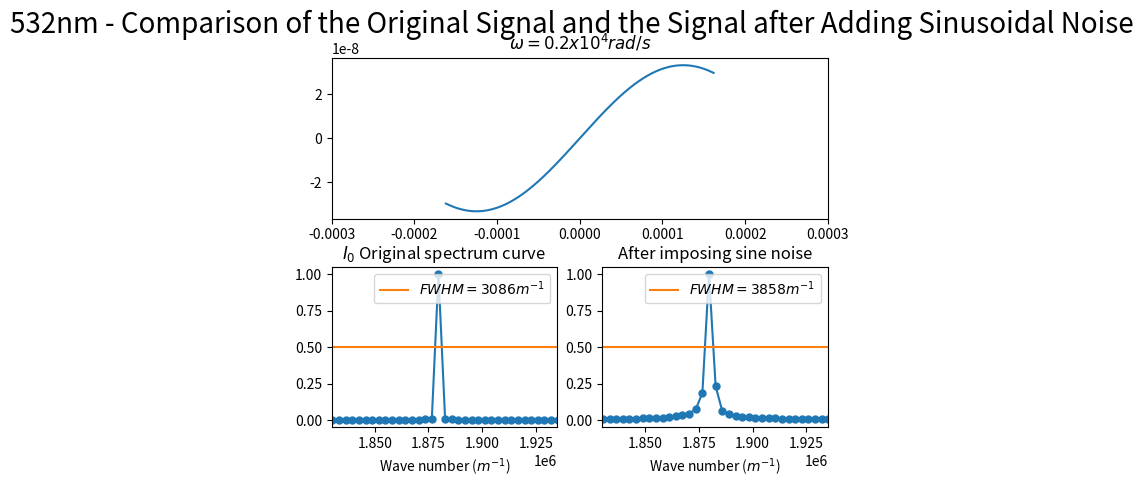
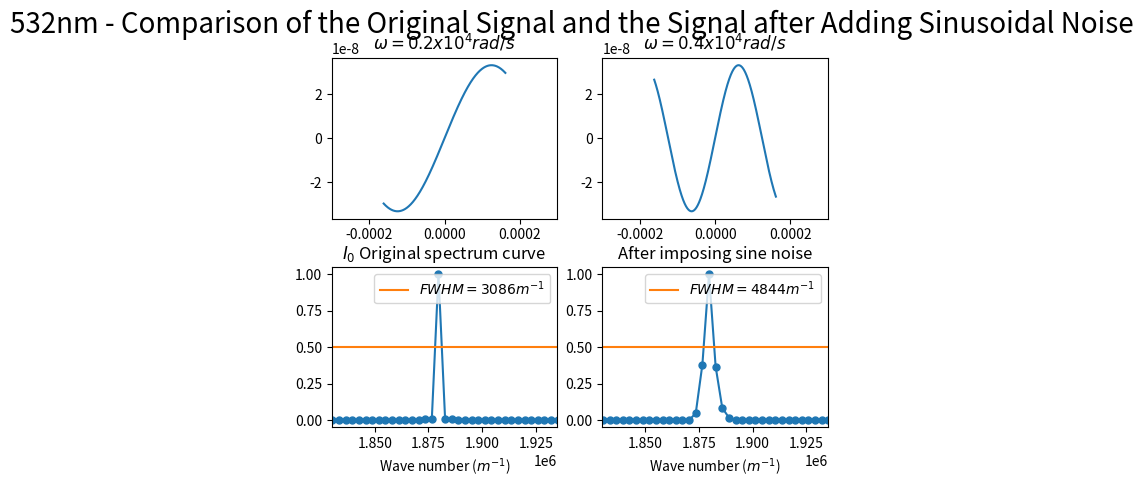
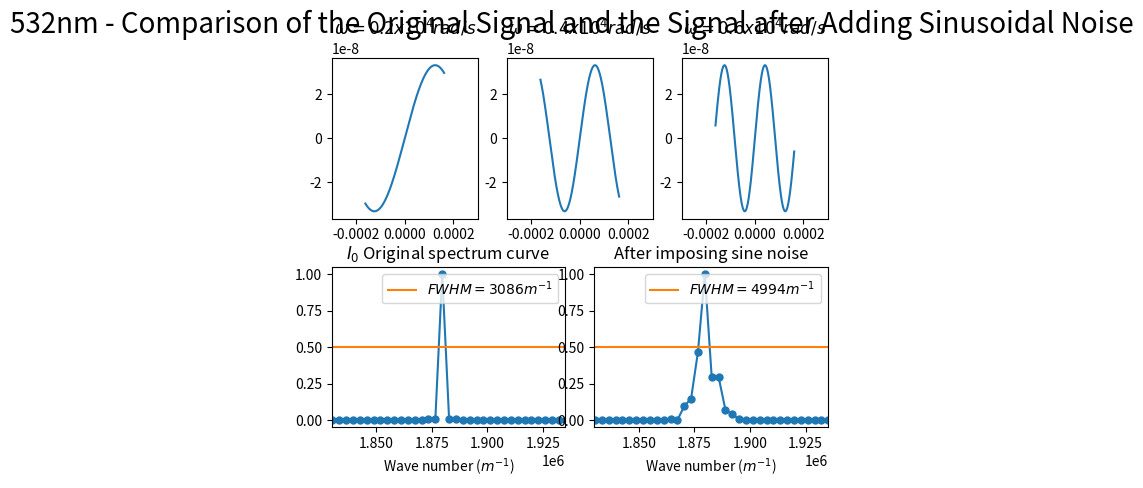
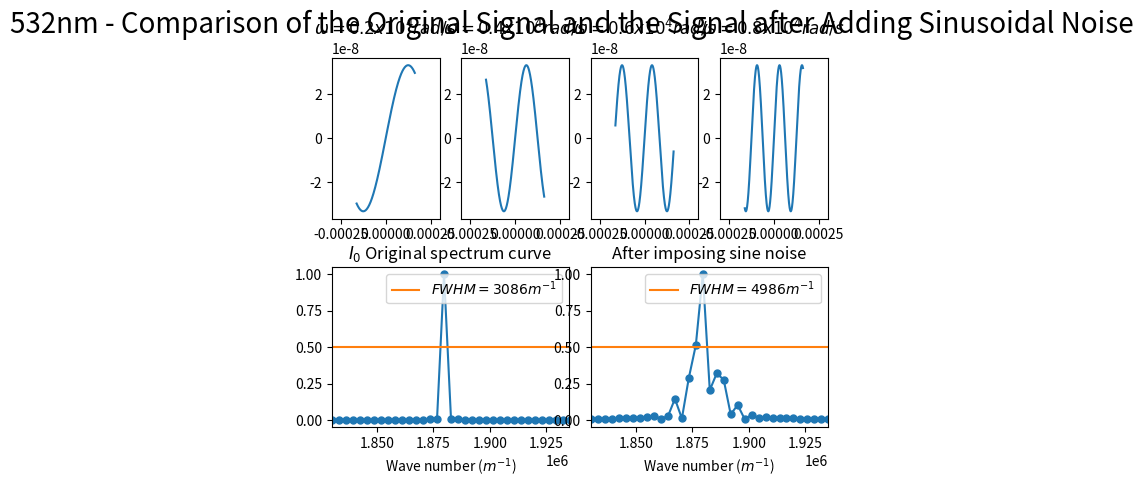
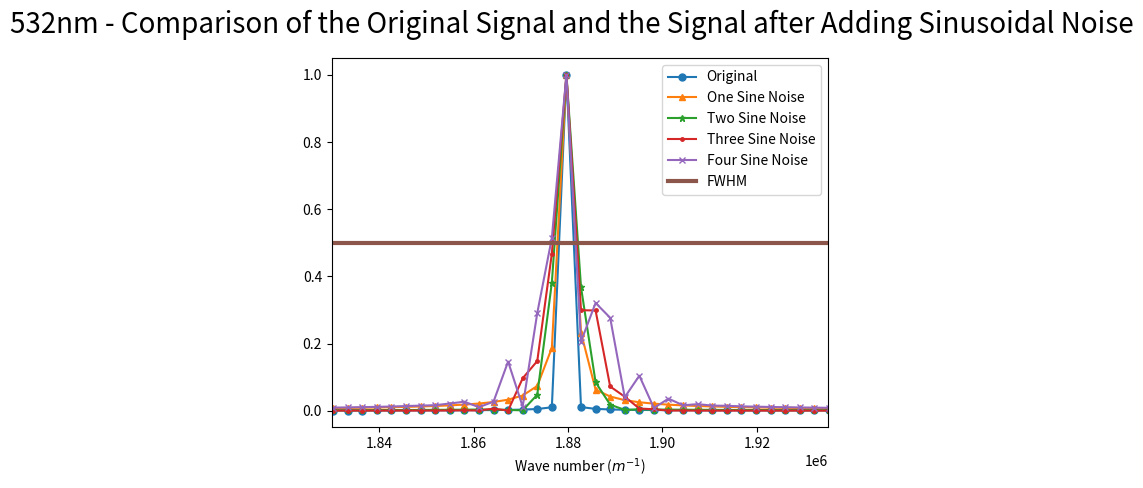

These figures' Python source, in order:
import numpy as np
import matplotlib.pyplot as plt
from scipy.fftpack import fft
from pylab import *
import matplotlib.gridspec as gridspec

##########################################################################
# 本程序模拟有限扫描长度误差误差影响下的傅里叶变换光谱测量系统的光谱测量曲线
# 程序具体参数如下：
#   - 采样间隔选取 79.1nm
#   - 干涉图波长选取 532nm
#   - 干涉图采样点数选取 2^12（该点数下仿真图像最佳）
#   - 本实验只叠加一种噪声---正弦噪声
#       - 频率分别为0.2*10^4, 0.4*10^4, 0.6*10^4与0.8*10^4 rad/s
#   - 实验目的在于模拟不同周期的正弦噪声同时叠加后对信号的影响
#   - 分别叠加2种、3种与4种噪声
##########################################################################

def GetFFT(I0, Iw0, n0):
    Y0 = 2*abs(fft(I0,n0))
    Y0_max = max(Y0);
    Y0 = Y0/Y0_max
    Y0 = Y0[:int(n0/2)]

    Yw0 = 2*abs(fft(Iw0,n0))
    Yw0_max = max(Yw0);
    Yw0 = Yw0/Yw0_max
    Yw0 = Yw0[:int(n0/2)]
    return Y0, Yw0

# 波长为532nm
laimda0 = 532*10**(-9)
# 79.1nm的采样间隔 
i = 79.1*10**(-9)
# 中心点的采样频
sigma0 = 1/laimda0
p1 = (-1)*(2**11)*79.1*10**(-9)
# 2**n个点 
p2 = (2**11-1)*79.1*10**(-9)
# 无补零 
x0 = np.arange(p1, p2, i)
n0 = n1 = 2**(int(np.log2(len(x0)))+1)
print("n0 length = %d" %n0)

######################################################
#  此部分为叠加正弦噪声
######################################################
noise_sin1 = laimda0/16*np.sin(2*np.pi*(0.2*10**4)*x0)
noise_sin2 = laimda0/16*np.sin(2*np.pi*(0.4*10**4)*x0)
noise_sin3 = laimda0/16*np.sin(2*np.pi*(0.6*10**4)*x0)
noise_sin4 = laimda0/16*np.sin(2*np.pi*(0.8*10**4)*x0)

I0 = np.cos(2*np.pi*sigma0*x0)

I_sin_all_1 = np.cos(2*np.pi*sigma0*(x0 + noise_sin1))
I_sin_all_2 = np.cos(2*np.pi*sigma0*(x0 + noise_sin1 + noise_sin2))
I_sin_all_3 = np.cos(2*np.pi*sigma0*(x0 + noise_sin1 + noise_sin2 + noise_sin3))
I_sin_all_4 = np.cos(2*np.pi*sigma0*(x0 + noise_sin1 + noise_sin2 + noise_sin3 + noise_sin4))

Y0, Y_sine_all_1 = GetFFT(I0, I_sin_all_1, n0)
Y0, Y_sine_all_2 = GetFFT(I0, I_sin_all_2, n0)
Y0, Y_sine_all_3 = GetFFT(I0, I_sin_all_3, n0)
Y0, Y_sine_all_4 = GetFFT(I0, I_sin_all_4, n0)

# 设置频谱图的横坐标
fs_0 = 1/i*np.arange(n0/2)/n0

best_Y0_average_range = 0.5*np.ones((Y0.size, 1))

#########################################################
# 只叠加一种波
#########################################################
figure(1)
gs = gridspec.GridSpec(2, 4)
gs.update(wspace=0.5, hspace=0.3)

subplot(gs[0, :4])
sin1, = plt.plot(x0, noise_sin1)
plt.title("$\omega=0.2x10^4 rad/s$")
plt.xlim(-0.0003, 0.0003)

subplot(gs[1, 0:2])
plt.plot(fs_0, Y0, marker='o', ms=5)
FWHM_original, = plt.plot(fs_0,best_Y0_average_range)
plt.title("$I_0$ Original spectrum curve")
plt.legend(handles=[FWHM_original],labels=['$FWHM = 3086 m^{-1}$'], loc='upper right')
plt.xlim(1.83*(10**6), 1.935*(10**6))
plt.xlabel('Wave number ($m^{-1}$)')

subplot(gs[1, 2:4])
plt.plot(fs_0, Y_sine_all_1, marker='o', ms=5)
FWHM_sine_1, = plt.plot(fs_0,best_Y0_average_range)
plt.title("After imposing sine noise")
plt.legend(handles=[FWHM_sine_1],labels=['$FWHM = 3858 m^{-1}$'], loc='upper right')
plt.xlim(1.83*(10**6), 1.935*(10**6))
plt.xlabel('Wave number ($m^{-1}$)')

plt.suptitle("532nm - Comparison of the Original Signal and the Signal after Adding Sinusoidal Noise", fontsize = 20)

#########################################################
# 同时叠加两种波
#########################################################
figure(2)
gs = gridspec.GridSpec(2, 4)
gs.update(wspace=0.5, hspace=0.3)

subplot(gs[0, :2])
sin1, = plt.plot(x0, noise_sin1)
plt.title("$\omega=0.2x10^4 rad/s$")
plt.xlim(-0.0003, 0.0003)

subplot(gs[0, 2:4])
sin2, = plt.plot(x0, noise_sin2)
plt.title("$\omega=0.4x10^4 rad/s$")
plt.xlim(-0.0003, 0.0003)

subplot(gs[1, 0:2])
plt.plot(fs_0, Y0, marker='o', ms=5)
FWHM_original, = plt.plot(fs_0,best_Y0_average_range)
plt.title("$I_0$ Original spectrum curve")
plt.legend(handles=[FWHM_original],labels=['$FWHM = 3086 m^{-1}$'], loc='upper right')
plt.xlim(1.83*(10**6), 1.935*(10**6))
plt.xlabel('Wave number ($m^{-1}$)')

subplot(gs[1, 2:4])
plt.plot(fs_0, Y_sine_all_2, marker='o', ms=5)
FWHM_sine_2, = plt.plot(fs_0,best_Y0_average_range)
plt.title("After imposing sine noise")
plt.legend(handles=[FWHM_sine_2],labels=['$FWHM = 4844 m^{-1}$'], loc='upper right')
plt.xlim(1.83*(10**6), 1.935*(10**6))
plt.xlabel('Wave number ($m^{-1}$)')

plt.suptitle("532nm - Comparison of the Original Signal and the Signal after Adding Sinusoidal Noise", fontsize = 20)


#########################################################
# 同时叠加三种波
#########################################################
figure(3)
gs = gridspec.GridSpec(2, 6)
gs.update(wspace=0.5, hspace=0.3)

subplot(gs[0, :2])
sin1, = plt.plot(x0, noise_sin1)
plt.title("$\omega=0.2x10^4 rad/s$")
plt.xlim(-0.0003, 0.0003)

subplot(gs[0, 2:4])
sin2, = plt.plot(x0, noise_sin2)
plt.title("$\omega=0.4x10^4 rad/s$")
plt.xlim(-0.0003, 0.0003)

subplot(gs[0, 4:6])
sin3, = plt.plot(x0, noise_sin3)
plt.title("$\omega=0.6x10^4 rad/s$")
plt.xlim(-0.0003, 0.0003)

subplot(gs[1, 0:3])
plt.plot(fs_0, Y0, marker='o', ms=5)
FWHM_original, = plt.plot(fs_0,best_Y0_average_range)
plt.title("$I_0$ Original spectrum curve")
plt.legend(handles=[FWHM_original],labels=['$FWHM = 3086 m^{-1}$'], loc='upper right')
plt.xlim(1.83*(10**6), 1.935*(10**6))
plt.xlabel('Wave number ($m^{-1}$)')

subplot(gs[1, 3:6])
plt.plot(fs_0, Y_sine_all_3, marker='o', ms=5)
FWHM_sine_3, = plt.plot(fs_0,best_Y0_average_range)
plt.title("After imposing sine noise")
plt.legend(handles=[FWHM_sine_3],labels=['$FWHM = 4994 m^{-1}$'], loc='upper right')
plt.xlim(1.83*(10**6), 1.935*(10**6))
plt.xlabel('Wave number ($m^{-1}$)')

plt.suptitle("532nm - Comparison of the Original Signal and the Signal after Adding Sinusoidal Noise", fontsize = 20)



#########################################################
# 同时叠加四种波
#########################################################
figure(4)
gs = gridspec.GridSpec(2, 8)
gs.update(wspace=0.5, hspace=0.3)

subplot(gs[0, :2])
sin1, = plt.plot(x0, noise_sin1)
plt.title("$\omega=0.2x10^4 rad/s$")
plt.xlim(-0.0003, 0.0003)

subplot(gs[0, 2:4])
sin2, = plt.plot(x0, noise_sin2)
plt.title("$\omega=0.4x10^4 rad/s$")
plt.xlim(-0.0003, 0.0003)

subplot(gs[0, 4:6])
sin3, = plt.plot(x0, noise_sin3)
plt.title("$\omega=0.6x10^4 rad/s$")
plt.xlim(-0.0003, 0.0003)

subplot(gs[0, 6:8])
sin4, = plt.plot(x0, noise_sin4)
plt.title("$\omega=0.8x10^4 rad/s$")
plt.xlim(-0.0003, 0.0003)

subplot(gs[1, 0:4])
plt.plot(fs_0, Y0, marker='o', ms=5)
FWHM_original, = plt.plot(fs_0,best_Y0_average_range)
plt.title("$I_0$ Original spectrum curve")
plt.legend(handles=[FWHM_original],labels=['$FWHM = 3086 m^{-1}$'], loc='upper right')
plt.xlim(1.83*(10**6), 1.935*(10**6))
plt.xlabel('Wave number ($m^{-1}$)')

subplot(gs[1, 4:8])
plt.plot(fs_0, Y_sine_all_4, marker='o', ms=5)
FWHM_sine_4, = plt.plot(fs_0,best_Y0_average_range)
plt.title("After imposing sine noise")
plt.legend(handles=[FWHM_sine_4],labels=['$FWHM = 4986 m^{-1}$'], loc='upper right')
plt.xlim(1.83*(10**6), 1.935*(10**6))
plt.xlabel('Wave number ($m^{-1}$)')

plt.suptitle("532nm - Comparison of the Original Signal and the Signal after Adding Sinusoidal Noise", fontsize = 20)

####################################################################################
# 将所有波形放在一起
####################################################################################
figure(5)
pic, = plt.plot(fs_0, Y0, marker='o', ms=5)
pic1, = plt.plot(fs_0, Y_sine_all_1, marker='^', ms=5)
pic2, = plt.plot(fs_0, Y_sine_all_2, marker='*', ms=5)
pic3, = plt.plot(fs_0, Y_sine_all_3, marker='.', ms=5)
pic4, = plt.plot(fs_0, Y_sine_all_4, marker='x', ms=5)
FWHM_sine_5, = plt.plot(fs_0,best_Y0_average_range, linewidth=3)
plt.legend(handles=[pic, pic1, pic2, pic3, pic4, FWHM_sine_5],labels=['Original', 'One Sine Noise', 'Two Sine Noise', 'Three Sine Noise', 'Four Sine Noise', 'FWHM'], loc='upper right')
plt.xlim(1.83*(10**6), 1.935*(10**6))
plt.xlabel('Wave number ($m^{-1}$)')
plt.suptitle("532nm - Comparison of the Original Signal and the Signal after Adding Sinusoidal Noise", fontsize = 20)

plt.show()
